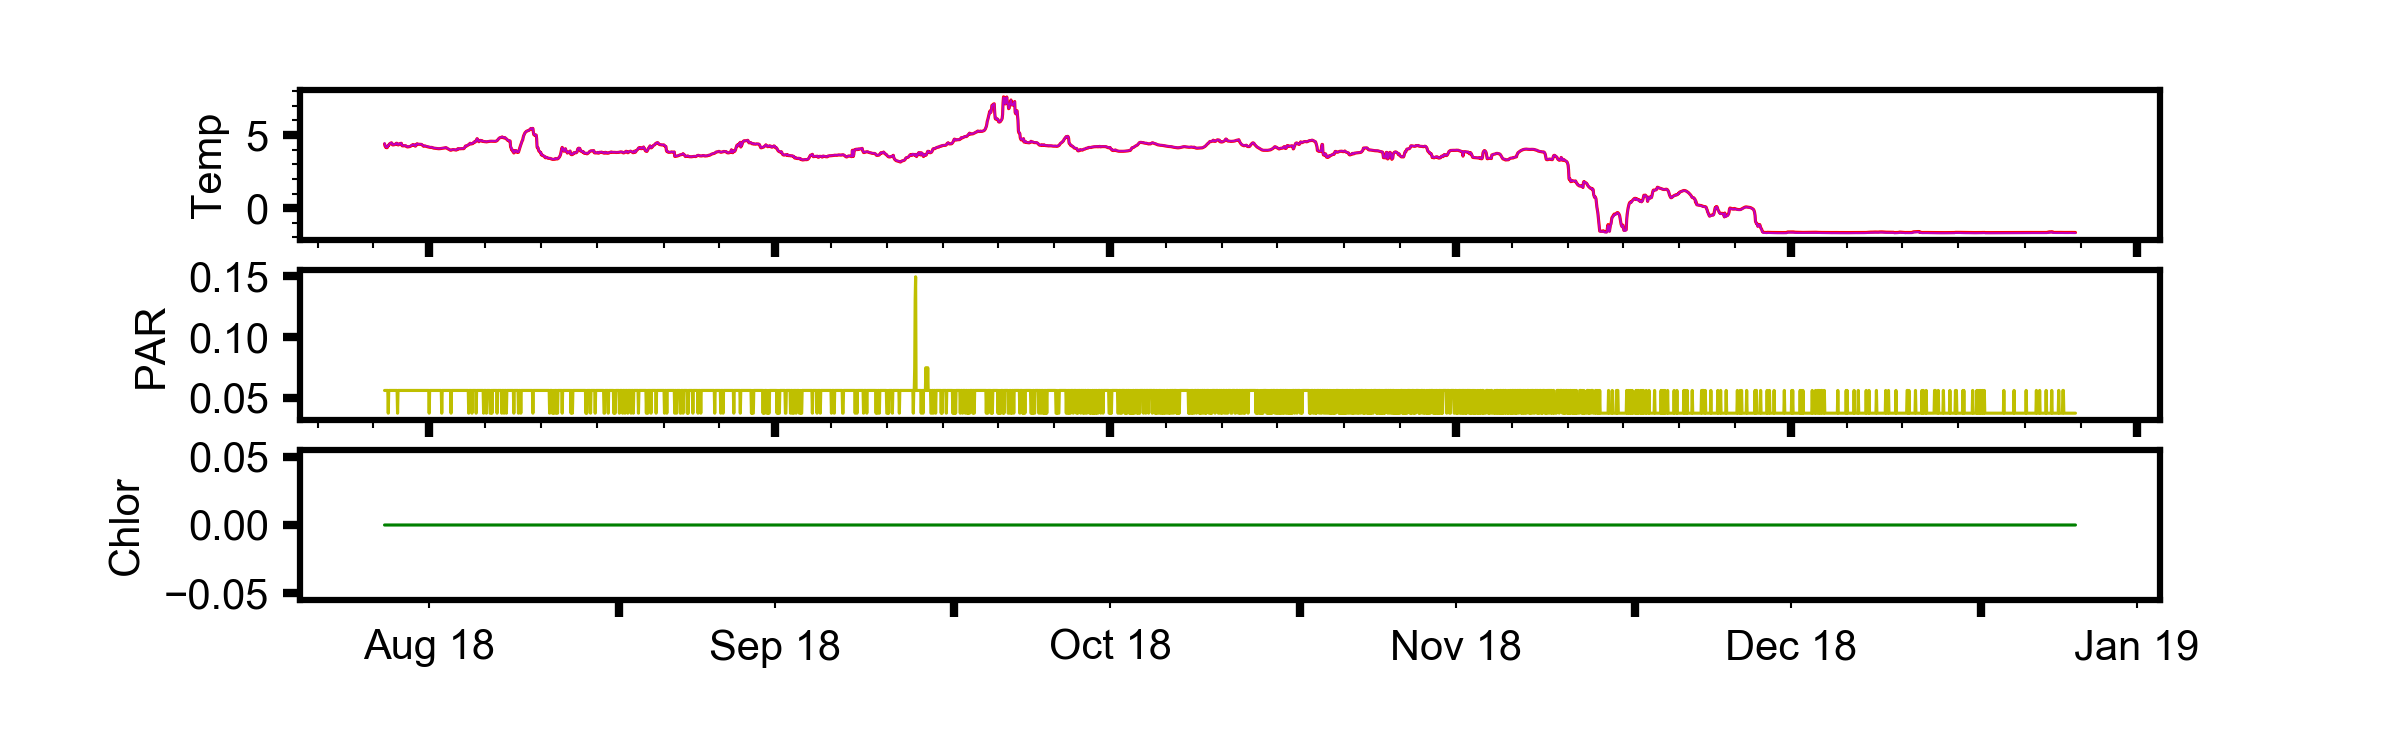

The data file committed next to this chart (first rows):
, time, pressure, topside_temp, topside_temp_ADC, underside_temp, underside_temp_ADC, temp_ref, par, fluor, tilt, datetime, id, dep_lat, dep_lon
97, 345600, 5.781, 4.392, 22254, 4.438, 22217, 8519, 0.0561, 0, 3, 2018-08-11 00:00:00, 300434063928220, 67.91, 168.2
98, 349200, 5.782, 4.258, 22403, 4.303, 22367, 8519, 0.0561, 0, 2, 2018-08-11 01:00:00, 300434063928220, 67.91, 168.2
99, 352800, 5.782, 4.208, 22459, 4.245, 22431, 8519, 0.0561, 0, 1, 2018-08-11 02:00:00, 300434063928220, 67.91, 168.2
100, 356400, 5.78, 4.145, 22529, 4.179, 22504, 8519, 0.0561, 0, 1, 2018-08-11 03:00:00, 300434063928220, 67.91, 168.2
101, 360000, 5.778, 4.162, 22510, 4.192, 22490, 8519, 0.0561, 0, 1, 2018-08-11 04:00:00, 300434063928220, 67.91, 168.2
102, 363600, 5.774, 4.13, 22546, 4.156, 22530, 8519, 0.0561, 0, 2, 2018-08-11 05:00:00, 300434063928220, 67.91, 168.2
103, 367200, 5.772, 4.15, 22523, 4.171, 22513, 8519, 0.0561, 0, 1, 2018-08-11 06:00:00, 300434063928220, 67.91, 168.2
104, 370800, 5.768, 4.223, 22442, 4.238, 22439, 8519, 0.0561, 0, 1, 2018-08-11 07:00:00, 300434063928220, 67.91, 168.2
105, 374400, 5.765, 4.302, 22354, 4.315, 22353, 8519, 0.0374, 0, 1, 2018-08-11 08:00:00, 300434063928220, 67.91, 168.2
106, 378000, 5.767, 4.297, 22360, 4.311, 22358, 8519, 0.0561, 0, 1, 2018-08-11 09:00:00, 300434063928220, 67.91, 168.2
107, 381600, 5.768, 4.335, 22317, 4.342, 22323, 8519, 0.0561, 0, 2, 2018-08-11 10:00:00, 300434063928220, 67.91, 168.2
108, 385200, 5.771, 4.396, 22250, 4.403, 22256, 8519, 0.0561, 0, 1, 2018-08-11 11:00:00, 300434063928220, 67.91, 168.2
109, 388800, 5.774, 4.43, 22212, 4.438, 22217, 8520, 0.0561, 0, 1, 2018-08-11 12:00:00, 300434063928220, 67.91, 168.2
110, 392400, 5.776, 4.435, 22207, 4.445, 22210, 8519, 0.0561, 0, 1, 2018-08-11 13:00:00, 300434063928220, 67.91, 168.2
111, 396000, 5.777, 4.452, 22188, 4.462, 22191, 8520, 0.0561, 0, 2, 2018-08-11 14:00:00, 300434063928220, 67.91, 168.2
112, 399600, 5.776, 4.468, 22171, 4.478, 22173, 8519, 0.0561, 0, 2, 2018-08-11 15:00:00, 300434063928220, 67.91, 168.2
113, 403200, 5.775, 4.426, 22217, 4.439, 22216, 8519, 0.0561, 0, 2, 2018-08-11 16:00:00, 300434063928220, 67.91, 168.2
114, 406800, 5.77, 4.332, 22321, 4.345, 22320, 8519, 0.0561, 0, 1, 2018-08-11 17:00:00, 300434063928220, 67.91, 168.2
115, 410400, 5.766, 4.323, 22331, 4.339, 22327, 8519, 0.0561, 0, 1, 2018-08-11 18:00:00, 300434063928220, 67.91, 168.2
116, 414000, 5.763, 4.327, 22326, 4.341, 22324, 8519, 0.0561, 0, 1, 2018-08-11 19:00:00, 300434063928220, 67.91, 168.2
117, 417600, 5.762, 4.333, 22320, 4.346, 22319, 8520, 0.0561, 0, 1, 2018-08-11 20:00:00, 300434063928220, 67.91, 168.2
118, 421200, 5.762, 4.339, 22313, 4.351, 22313, 8519, 0.0561, 0, 1, 2018-08-11 21:00:00, 300434063928220, 67.91, 168.2
119, 424800, 5.764, 4.345, 22306, 4.358, 22306, 8519, 0.0561, 0, 1, 2018-08-11 22:00:00, 300434063928220, 67.91, 168.2
120, 428400, 5.767, 4.361, 22289, 4.372, 22290, 8520, 0.0561, 0, 1, 2018-08-11 23:00:00, 300434063928220, 67.91, 168.2
121, 432000, 5.771, 4.394, 22252, 4.405, 22254, 8519, 0.0561, 0, 1, 2018-08-12 00:00:00, 300434063928220, 67.91, 168.2
122, 435600, 5.774, 4.43, 22213, 4.438, 22217, 8520, 0.0561, 0, 1, 2018-08-12 01:00:00, 300434063928220, 67.91, 168.2
123, 439200, 5.775, 4.438, 22204, 4.447, 22207, 8520, 0.0561, 0, 2, 2018-08-12 02:00:00, 300434063928220, 67.91, 168.2
124, 442800, 5.774, 4.427, 22216, 4.438, 22217, 8520, 0.0561, 0, 3, 2018-08-12 03:00:00, 300434063928220, 67.91, 168.2
125, 446400, 5.772, 4.343, 22309, 4.359, 22304, 8520, 0.0374, 0, 2, 2018-08-12 04:00:00, 300434063928220, 67.91, 168.2
126, 450000, 5.769, 4.328, 22325, 4.343, 22322, 8519, 0.0561, 0, 1, 2018-08-12 05:00:00, 300434063928220, 67.91, 168.2
127, 453600, 5.764, 4.326, 22327, 4.34, 22325, 8519, 0.0561, 0, 2, 2018-08-12 06:00:00, 300434063928220, 67.91, 168.2
128, 457200, 5.76, 4.362, 22287, 4.374, 22288, 8520, 0.0561, 0, 1, 2018-08-12 07:00:00, 300434063928220, 67.91, 168.2
129, 460800, 5.754, 4.389, 22258, 4.399, 22260, 8520, 0.0561, 0, 1, 2018-08-12 08:00:00, 300434063928220, 67.91, 168.2
130, 464400, 5.753, 4.412, 22232, 4.421, 22236, 8519, 0.0561, 0, 2, 2018-08-12 09:00:00, 300434063928220, 67.91, 168.2
131, 468000, 5.753, 4.42, 22224, 4.43, 22226, 8520, 0.0561, 0, 1, 2018-08-12 10:00:00, 300434063928220, 67.91, 168.2
132, 471600, 5.757, 4.428, 22215, 4.438, 22217, 8520, 0.0561, 0, 1, 2018-08-12 11:00:00, 300434063928220, 67.91, 168.2
133, 475200, 5.761, 4.435, 22207, 4.447, 22208, 8520, 0.0561, 0, 0, 2018-08-12 12:00:00, 300434063928220, 67.91, 168.2
134, 478800, 5.761, 4.312, 22343, 4.326, 22341, 8520, 0.0561, 0, 2, 2018-08-12 13:00:00, 300434063928220, 67.91, 168.2
135, 482400, 5.76, 4.265, 22395, 4.282, 22390, 8520, 0.0561, 0, 0, 2018-08-12 14:00:00, 300434063928220, 67.91, 168.2
136, 486000, 5.758, 4.26, 22401, 4.276, 22396, 8520, 0.0561, 0, 0, 2018-08-12 15:00:00, 300434063928220, 67.91, 168.2
137, 489600, 5.759, 4.258, 22403, 4.273, 22400, 8520, 0.0561, 0, 1, 2018-08-12 16:00:00, 300434063928220, 67.91, 168.2
138, 493200, 5.762, 4.265, 22395, 4.279, 22393, 8519, 0.0561, 0, 2, 2018-08-12 17:00:00, 300434063928220, 67.91, 168.2
139, 496800, 5.751, 4.272, 22387, 4.286, 22385, 8520, 0.0561, 0, 0, 2018-08-12 18:00:00, 300434063928220, 67.91, 168.2
140, 500400, 5.758, 4.264, 22396, 4.277, 22395, 8520, 0.0561, 0, 3, 2018-08-12 19:00:00, 300434063928220, 67.91, 168.2
141, 504000, 5.738, 4.266, 22394, 4.279, 22393, 8520, 0.0561, 0, 0, 2018-08-12 20:00:00, 300434063928220, 67.91, 168.2
142, 507600, 5.747, 4.268, 22392, 4.281, 22391, 8520, 0.0561, 0, 2, 2018-08-12 21:00:00, 300434063928220, 67.91, 168.2
143, 511200, 5.759, 4.256, 22405, 4.27, 22403, 8520, 0.0561, 0, 4, 2018-08-12 22:00:00, 300434063928220, 67.91, 168.2
144, 514800, 5.746, 4.217, 22448, 4.232, 22445, 8520, 0.0561, 0, 2, 2018-08-12 23:00:00, 300434063928220, 67.91, 168.2
145, 518400, 5.756, 4.199, 22469, 4.214, 22465, 8520, 0.0561, 0, 2, 2018-08-13 00:00:00, 300434063928220, 67.91, 168.2
146, 522000, 5.753, 4.187, 22482, 4.202, 22479, 8520, 0.0561, 0, 1, 2018-08-13 01:00:00, 300434063928220, 67.91, 168.2
147, 525600, 5.753, 4.188, 22481, 4.2, 22481, 8519, 0.0561, 0, 1, 2018-08-13 02:00:00, 300434063928220, 67.91, 168.2
148, 529200, 5.772, 4.193, 22475, 4.207, 22473, 8520, 0.0561, 0, 4, 2018-08-13 03:00:00, 300434063928220, 67.91, 168.2
149, 532800, 5.762, 4.201, 22466, 4.213, 22466, 8520, 0.0561, 0, 0, 2018-08-13 04:00:00, 300434063928220, 67.91, 168.2
150, 536400, 5.751, 4.208, 22459, 4.221, 22458, 8520, 0.0561, 0, 1, 2018-08-13 05:00:00, 300434063928220, 67.91, 168.2
151, 540000, 5.756, 4.207, 22460, 4.219, 22460, 8520, 0.0561, 0, 2, 2018-08-13 06:00:00, 300434063928220, 67.91, 168.2
152, 543600, 5.753, 4.218, 22447, 4.23, 22448, 8519, 0.0561, 0, 2, 2018-08-13 07:00:00, 300434063928220, 67.91, 168.2
153, 547200, 5.736, 4.235, 22428, 4.247, 22429, 8520, 0.0561, 0, 2, 2018-08-13 08:00:00, 300434063928220, 67.91, 168.2
154, 550800, 5.739, 4.263, 22397, 4.275, 22398, 8520, 0.0561, 0, 3, 2018-08-13 09:00:00, 300434063928220, 67.91, 168.2
155, 554400, 5.735, 4.298, 22358, 4.309, 22360, 8520, 0.0561, 0, 1, 2018-08-13 10:00:00, 300434063928220, 67.91, 168.2
156, 558000, 5.736, 4.31, 22345, 4.317, 22351, 8520, 0.0561, 0, 2, 2018-08-13 11:00:00, 300434063928220, 67.91, 168.2
... 3,577 more rows
